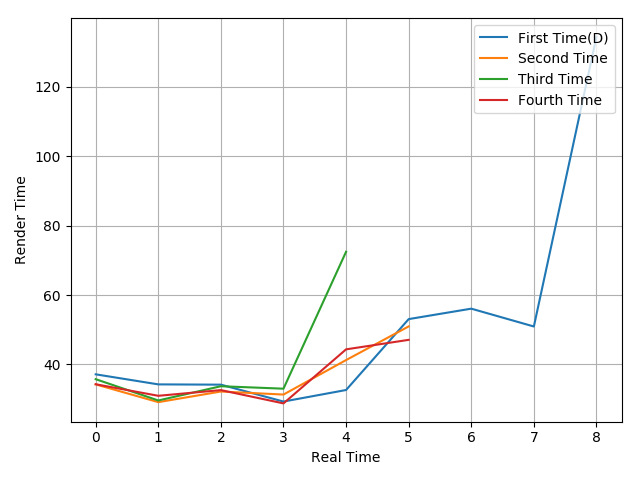

The file beside this chart, header and first rows:
37.16, 34.26, 34.18, 29.31, 32.64, 53.08, 56.09, 50.95, 134.46
34.26, 29.14, 32.2, 31.33, 41.27, 50.97
35.76, 29.62, 33.73, 33.02, 72.49
34.3, 30.97, 32.61, 28.78, 44.36, 47.1
